Run: headless pygame with SDL's dummy video driver; simulated clock (each Clock.tick advances the game by its frame time, no real sleeping); random seed 0; keys injected as events and as key.get_pressed() state; mouse plan: one left click at the window centre at the start of phase 2, then a move to the lower-right quarter at the start of phase 3.
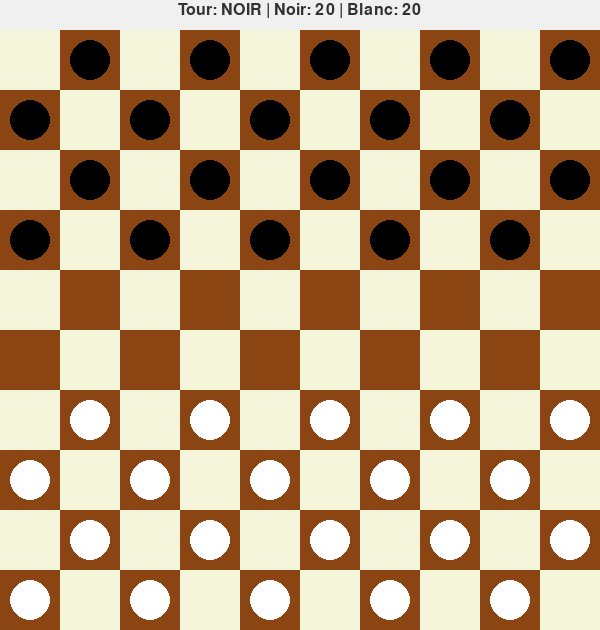
Frame 1 of 4 · flips 1–60 · no input
Frame 2 of 4 · flips 61–180 · clicked the window centre · tapped SPACE, RETURN · held RIGHT (→), D · screen unchanged from frame 1, image omitted
Frame 3 of 4 · flips 181–300 · moved the mouse to the lower-right quarter · held DOWN (↓), S · screen unchanged from frame 2, image omitted
Frame 4 of 4 · flips 301–420 · held LEFT (←), A, UP (↑), W · screen unchanged from frame 3, image omitted

The pygame program that drew these frames:

import pygame
import sys

pygame.init()
                            #reste le Koul
# Constantes
TAILLE_CASE = 60
LARGEUR = TAILLE_CASE * 10
HAUTEUR_TITRE = 30
HAUTEUR = TAILLE_CASE * 10 + HAUTEUR_TITRE
screen = pygame.display.set_mode((LARGEUR, HAUTEUR))
pygame.display.set_caption("Dames Marocaines")

# Couleurs
BLANC = (255, 255, 255)
NOIR = (0, 0, 0)
BEIGE = (245, 245, 220)
MARRON = (139, 69, 19)
VERT = (0, 255, 0, 150)
ROUGE = (255, 0, 0, 150)
BLEU_CIEL = (135, 206, 250)
COULEUR_TITRE = (50, 50, 50)
FOND_TITRE = (240, 240, 240)

# Police
font_titre = pygame.font.Font(None, 24)
font_fin = pygame.font.Font(None, 48)
font_menu = pygame.font.Font(None, 36)

# Variables globales
plateau = [[None for _ in range(10)] for _ in range(10)]
joueur_actuel = 'noir'
pion_selectionne = None
deplacements_valides = []
partie_terminee = False
gagnant = None

def initialiser_plateau():
    global partie_terminee, gagnant
    partie_terminee = False
    gagnant = None
    for ligne in range(10):
        for colonne in range(10):
            if (ligne + colonne) % 2 == 1:
                if ligne < 4:
                    plateau[ligne][colonne] = 'noir'
                elif ligne >= 6:
                    plateau[ligne][colonne] = 'blanc'
                else:
                    plateau[ligne][colonne] = None
            else:
                plateau[ligne][colonne] = None

def compter_pieces():
    """Compte les pièces de chaque joueur"""
    pieces_noir = 0
    pieces_blanc = 0
    
    for ligne in range(10):
        for colonne in range(10):
            pion = plateau[ligne][colonne]
            if pion is not None:
                if 'noir' in pion:
                    pieces_noir += 1
                elif 'blanc' in pion:
                    pieces_blanc += 1
    
    return pieces_noir, pieces_blanc

def joueur_peut_jouer(couleur):
    """Vérifie si le joueur a des mouvements possibles"""
    for ligne in range(10):
        for colonne in range(10):
            pion = plateau[ligne][colonne]
            if pion is not None and couleur in pion:
                if mouvements_possibles(ligne, colonne):
                    return True
    return False

def verifier_fin_partie():
    """Vérifie si la partie est terminée"""
    global partie_terminee, gagnant
    
    pieces_noir, pieces_blanc = compter_pieces()
    
    # Vérifier si un joueur n'a plus de pièces
    if pieces_noir == 0:
        partie_terminee = True
        gagnant = 'blanc'
        return True
    elif pieces_blanc == 0:
        partie_terminee = True
        gagnant = 'noir'
        return True
    
    # Vérifier si le joueur actuel ne peut pas jouer
    if not joueur_peut_jouer(joueur_actuel):
        partie_terminee = True
        gagnant = 'blanc' if joueur_actuel == 'noir' else 'noir'
        return True
    
    return False

def est_prise(depart, arrivee):
    l1, c1 = depart
    l2, c2 = arrivee
    return abs(l2 - l1) >= 2 and abs(c2 - c1) >= 2

def case_est_noire(ligne, colonne):
    return (ligne + colonne) % 2 == 1

def pion_adverse(pion, autre_pion):
    if pion is None or autre_pion is None:
        return False
    couleur = pion.replace('_dame', '')
    autre_couleur = autre_pion.replace('_dame', '')
    return couleur != autre_couleur

def mouvements_possibles(ligne, colonne):
    deplacements = []
    pion = plateau[ligne][colonne]
    if pion is None:
        return deplacements
    
    est_dame = '_dame' in pion
    couleur = pion.replace('_dame', '')

    if est_dame:
        # Les sultans (dames) se déplacent en diagonale sans être bloqués par d'autres pièces
        directions = [(-1, -1), (-1, 1), (1, -1), (1, 1)]
        
        for dl, dc in directions:
            # Mouvement complètement libre - les sultans traversent tout
            for distance in range(1, 10):
                l2 = ligne + dl * distance
                c2 = colonne + dc * distance
                
                # Vérifier si on est encore dans le plateau
                if not (0 <= l2 < 10 and 0 <= c2 < 10):
                    break
                    
                # Vérifier si c'est une case noire
                if not case_est_noire(l2, c2):
                    break
                
                # Le sultan peut aller sur n'importe quelle case libre
                if plateau[l2][c2] is None:
                    deplacements.append((l2, c2))
                # S'il y a un pion adverse, il peut s'arrêter après l'avoir capturé
                elif pion_adverse(pion, plateau[l2][c2]):
                    # Vérifier s'il peut aller plus loin après cette capture
                    for distance_apres in range(distance + 1, 10):
                        l3 = ligne + dl * distance_apres
                        c3 = colonne + dc * distance_apres
                        
                        if not (0 <= l3 < 10 and 0 <= c3 < 10):
                            break
                        if not case_est_noire(l3, c3):
                            break
                            
                        # Il peut s'arrêter sur n'importe quelle case après la capture
                        if plateau[l3][c3] is None:
                            deplacements.append((l3, c3))
                        elif pion_adverse(pion, plateau[l3][c3]):
                            # Il peut capturer plusieurs pions en continuant
                            continue
                        # S'il y a un pion allié, il peut quand même continuer
                # S'il y a un pion allié, il peut quand même continuer
                # Les sultans ne sont jamais bloqués !
    else:
        # Pions normaux : seulement en avant, sauf pour les prises
        if couleur == 'blanc':
            directions_avancer = [(-1, -1), (-1, 1)]
            directions_prises = [(-1, -1), (-1, 1), (1, -1), (1, 1)]  # Toutes directions pour prises
        else:
            directions_avancer = [(1, -1), (1, 1)]
            directions_prises = [(-1, -1), (-1, 1), (1, -1), (1, 1)]  # Toutes directions pour prises

        # Mouvements normaux (seulement en avant)
        for dl, dc in directions_avancer:
            l2 = ligne + dl
            c2 = colonne + dc
            if 0 <= l2 < 10 and 0 <= c2 < 10 and plateau[l2][c2] is None and case_est_noire(l2, c2):
                deplacements.append((l2, c2))

        # Prises (dans toutes les directions)
        for dl, dc in directions_prises:
            l2 = ligne + dl
            c2 = colonne + dc
            l3 = ligne + 2*dl
            c3 = colonne + 2*dc
            
            if (0 <= l3 < 10 and 0 <= c3 < 10 and plateau[l3][c3] is None and case_est_noire(l3, c3)):
                if plateau[l2][c2] is not None and pion_adverse(pion, plateau[l2][c2]):
                    deplacements.append((l3, c3))

    return deplacements

def prises_possibles_pour_joueur(couleur):
    prises = []
    for l in range(10):
        for c in range(10):
            pion = plateau[l][c]
            if pion is not None and couleur in pion:
                for deplacement in mouvements_possibles(l, c):
                    if est_prise((l, c), deplacement):
                        prises.append((l, c))
    return prises

def effectuer_deplacement(depart, arrivee, prises_avant):
    global joueur_actuel, pion_selectionne, deplacements_valides

    l1, c1 = depart
    l2, c2 = arrivee
    pion = plateau[l1][c1]
    est_dame = '_dame' in pion

    # Si déplacement est une prise, enlever la ou les pièces capturées
    if est_prise(depart, arrivee):
        if est_dame:
            # Pour les sultans, capturer tous les pions adverses sur le chemin
            dl = 1 if l2 > l1 else -1
            dc = 1 if c2 > c1 else -1
            
            # Parcourir tout le chemin de départ à arrivée
            l_actuelle = l1 + dl
            c_actuelle = c1 + dc
            
            while l_actuelle != l2 or c_actuelle != c2:
                if plateau[l_actuelle][c_actuelle] is not None and pion_adverse(pion, plateau[l_actuelle][c_actuelle]):
                    plateau[l_actuelle][c_actuelle] = None  # Capturer le pion adverse
                l_actuelle += dl
                c_actuelle += dc
            
            # Capturer aussi le pion sur la case d'arrivée s'il y en a un
            if plateau[l2][c2] is not None and pion_adverse(pion, plateau[l2][c2]):
                plateau[l2][c2] = None
        else:
            # Pour les pions normaux, capturer seulement le pion sauté
            l_capt = (l1 + l2) // 2
            c_capt = (c1 + c2) // 2
            plateau[l_capt][c_capt] = None

    plateau[l2][c2] = pion
    plateau[l1][c1] = None

    # Promotion en sultan (dame)
    if pion == 'noir' and l2 == 9:
        plateau[l2][c2] = 'noir_dame'
    elif pion == 'blanc' and l2 == 0:
        plateau[l2][c2] = 'blanc_dame'

    # Règle du Pion Neffakh
    if prises_avant and not est_prise(depart, arrivee):
        for l, c in prises_avant:
            if plateau[l][c] is not None and joueur_actuel in plateau[l][c]:
                plateau[l][c] = None
                break

    # Changement de joueur
    joueur_actuel = 'blanc' if joueur_actuel == 'noir' else 'noir'
    pion_selectionne = None
    deplacements_valides.clear()
    
    # Vérifier si la partie est terminée
    verifier_fin_partie()

def dessiner_plateau():
    pygame.draw.rect(screen, FOND_TITRE, (0, 0, LARGEUR, HAUTEUR_TITRE))
    
    if partie_terminee:
            texte = font_titre.render(f"PARTIE TERMINÉE - {gagnant.upper()} GAGNE!", True, COULEUR_TITRE)
            x_centre = (LARGEUR - texte.get_width()) // 2
            screen.blit(texte, (x_centre, 5))
    else:
        pieces_noir, pieces_blanc = compter_pieces()
        texte_tour = font_titre.render(f"Tour: {joueur_actuel.upper()} | Noir: {pieces_noir} | Blanc: {pieces_blanc}", True, COULEUR_TITRE)
        x_centre_tour = (LARGEUR - texte_tour.get_width()) // 2
        screen.blit(texte_tour, (x_centre_tour, 2))

        couleur_adverse = 'blanc' if joueur_actuel == 'noir' else 'noir'
        prises_adverses = prises_possibles_pour_joueur(couleur_adverse)

        if prises_adverses:
            texte_koul = font_titre.render("Appuie sur 'K' pour forcer une prise (Koul)", True, (80, 80, 80))
            x_centre_koul = (LARGEUR - texte_koul.get_width()) // 2
            screen.blit(texte_koul, (x_centre_koul, 16))


    s_vert = pygame.Surface((TAILLE_CASE, TAILLE_CASE), pygame.SRCALPHA)
    s_vert.fill(VERT)
    s_rouge = pygame.Surface((TAILLE_CASE, TAILLE_CASE), pygame.SRCALPHA)
    s_rouge.fill(ROUGE)

    for ligne in range(10):
        for colonne in range(10):
            x = colonne * TAILLE_CASE
            y = HAUTEUR_TITRE + ligne * TAILLE_CASE

            couleur_case = MARRON if case_est_noire(ligne, colonne) else BEIGE
            pygame.draw.rect(screen, couleur_case, (x, y, TAILLE_CASE, TAILLE_CASE))

            if not partie_terminee and pion_selectionne is not None and (ligne, colonne) in deplacements_valides:
                if est_prise(pion_selectionne, (ligne, colonne)):
                    screen.blit(s_rouge, (x, y))
                else:
                    screen.blit(s_vert, (x, y))

            pion = plateau[ligne][colonne]
            if pion is not None:
                couleur_pion = NOIR if 'noir' in pion else BLANC
                centre_x = x + TAILLE_CASE // 2
                centre_y = y + TAILLE_CASE // 2
                pygame.draw.circle(screen, couleur_pion, (centre_x, centre_y), TAILLE_CASE // 3)
                if '_dame' in pion:
                    # Couronne pour les sultans
                    pygame.draw.rect(screen, (255, 215, 0), (centre_x - 8, centre_y + 5, 16, 4))
                    pygame.draw.polygon(screen, (255, 215, 0), [(centre_x, centre_y - 6), (centre_x - 3, centre_y + 5), (centre_x + 3, centre_y + 5)])
                    pygame.draw.polygon(screen, (255, 215, 0), [(centre_x - 6, centre_y - 3), (centre_x - 9, centre_y + 5), (centre_x - 3, centre_y + 5)])
                    pygame.draw.polygon(screen, (255, 215, 0), [(centre_x + 6, centre_y - 3), (centre_x + 3, centre_y + 5), (centre_x + 9, centre_y + 5)])

    if not partie_terminee and pion_selectionne is not None:
        l, c = pion_selectionne
        x = c * TAILLE_CASE
        y = HAUTEUR_TITRE + l * TAILLE_CASE
        pygame.draw.rect(screen, BLEU_CIEL, (x, y, TAILLE_CASE, TAILLE_CASE), 3)

def dessiner_ecran_fin():
    """Dessine l'écran de fin de partie avec menu"""
    # Fond semi-transparent
    overlay = pygame.Surface((LARGEUR, HAUTEUR))
    overlay.set_alpha(200)
    overlay.fill((0, 0, 0))
    screen.blit(overlay, (0, 0))
    
    # Message de victoire
    texte_victoire = font_fin.render(f"{gagnant.upper()} GAGNE!", True, BLANC)
    rect_victoire = texte_victoire.get_rect(center=(LARGEUR//2, HAUTEUR//2 - 100))
    screen.blit(texte_victoire, rect_victoire)
    
    pieces_noir, pieces_blanc = compter_pieces()
    texte_score = font_menu.render(f"Score final - Noir: {pieces_noir} | Blanc: {pieces_blanc}", True, BLANC)
    rect_score = texte_score.get_rect(center=(LARGEUR//2, HAUTEUR//2 - 50))
    screen.blit(texte_score, rect_score)
    
    # Boutons
    bouton_rejouer = pygame.Rect(LARGEUR//2 - 100, HAUTEUR//2 + 20, 200, 50)
    bouton_quitter = pygame.Rect(LARGEUR//2 - 100, HAUTEUR//2 + 90, 200, 50)
    
    # Dessiner boutons
    pygame.draw.rect(screen, VERT, bouton_rejouer)
    pygame.draw.rect(screen, ROUGE, bouton_quitter)
    pygame.draw.rect(screen, BLANC, bouton_rejouer, 2)
    pygame.draw.rect(screen, BLANC, bouton_quitter, 2)
    
    # Texte des boutons
    texte_rejouer = font_menu.render("REJOUER", True, BLANC)
    rect_rejouer = texte_rejouer.get_rect(center=bouton_rejouer.center)
    screen.blit(texte_rejouer, rect_rejouer)
    
    texte_quitter = font_menu.render("QUITTER", True, BLANC)
    rect_quitter = texte_quitter.get_rect(center=bouton_quitter.center)
    screen.blit(texte_quitter, rect_quitter)
    
    return bouton_rejouer, bouton_quitter

def main():
    global pion_selectionne, deplacements_valides, joueur_actuel
    initialiser_plateau()

    while True:
        for event in pygame.event.get():
            if event.type == pygame.QUIT:
                pygame.quit()
                sys.exit()

            elif event.type == pygame.MOUSEBUTTONDOWN:
                if partie_terminee:
                    x, y = pygame.mouse.get_pos()
                    bouton_rejouer, bouton_quitter = dessiner_ecran_fin()
                    
                    if bouton_rejouer.collidepoint(x, y):
                        joueur_actuel = 'noir'
                        pion_selectionne = None
                        deplacements_valides = []
                        initialiser_plateau()
                    elif bouton_quitter.collidepoint(x, y):
                        pygame.quit()
                        sys.exit()
                else:
                    x, y = pygame.mouse.get_pos()
                    if y < HAUTEUR_TITRE:
                        continue

                    ligne = (y - HAUTEUR_TITRE) // TAILLE_CASE
                    colonne = x // TAILLE_CASE

                    if (ligne + colonne) % 2 == 0:
                        pion_selectionne = None
                        deplacements_valides = []
                        continue

                    if pion_selectionne is not None and (ligne, colonne) in deplacements_valides:
                        prises_avant = prises_possibles_pour_joueur(joueur_actuel)
                        effectuer_deplacement(pion_selectionne, (ligne, colonne), prises_avant)
                    elif plateau[ligne][colonne] is not None and joueur_actuel in plateau[ligne][colonne]:
                        pion_selectionne = (ligne, colonne)
                        deplacements_valides = mouvements_possibles(ligne, colonne)
                    else:
                        pion_selectionne = None
                        deplacements_valides = []

            elif event.type == pygame.KEYDOWN:
                if event.key == pygame.K_k and not partie_terminee:
                    couleur_adverse = 'blanc' if joueur_actuel == 'noir' else 'noir'
                    prises_possibles = prises_possibles_pour_joueur(couleur_adverse)

                    if prises_possibles:
                        l, c = prises_possibles[0]
                        deplacements = mouvements_possibles(l, c)
                        for dest in deplacements:
                            if est_prise((l, c), dest):
                                effectuer_deplacement((l, c), dest, prises_possibles)
                                break
                    else:
                        print("Aucune prise possible pour l'adversaire.")
                

        screen.fill(BLANC)
        dessiner_plateau()
        
        if partie_terminee:
            dessiner_ecran_fin()
        
        pygame.display.flip()

if __name__ == "__main__":
    main()
